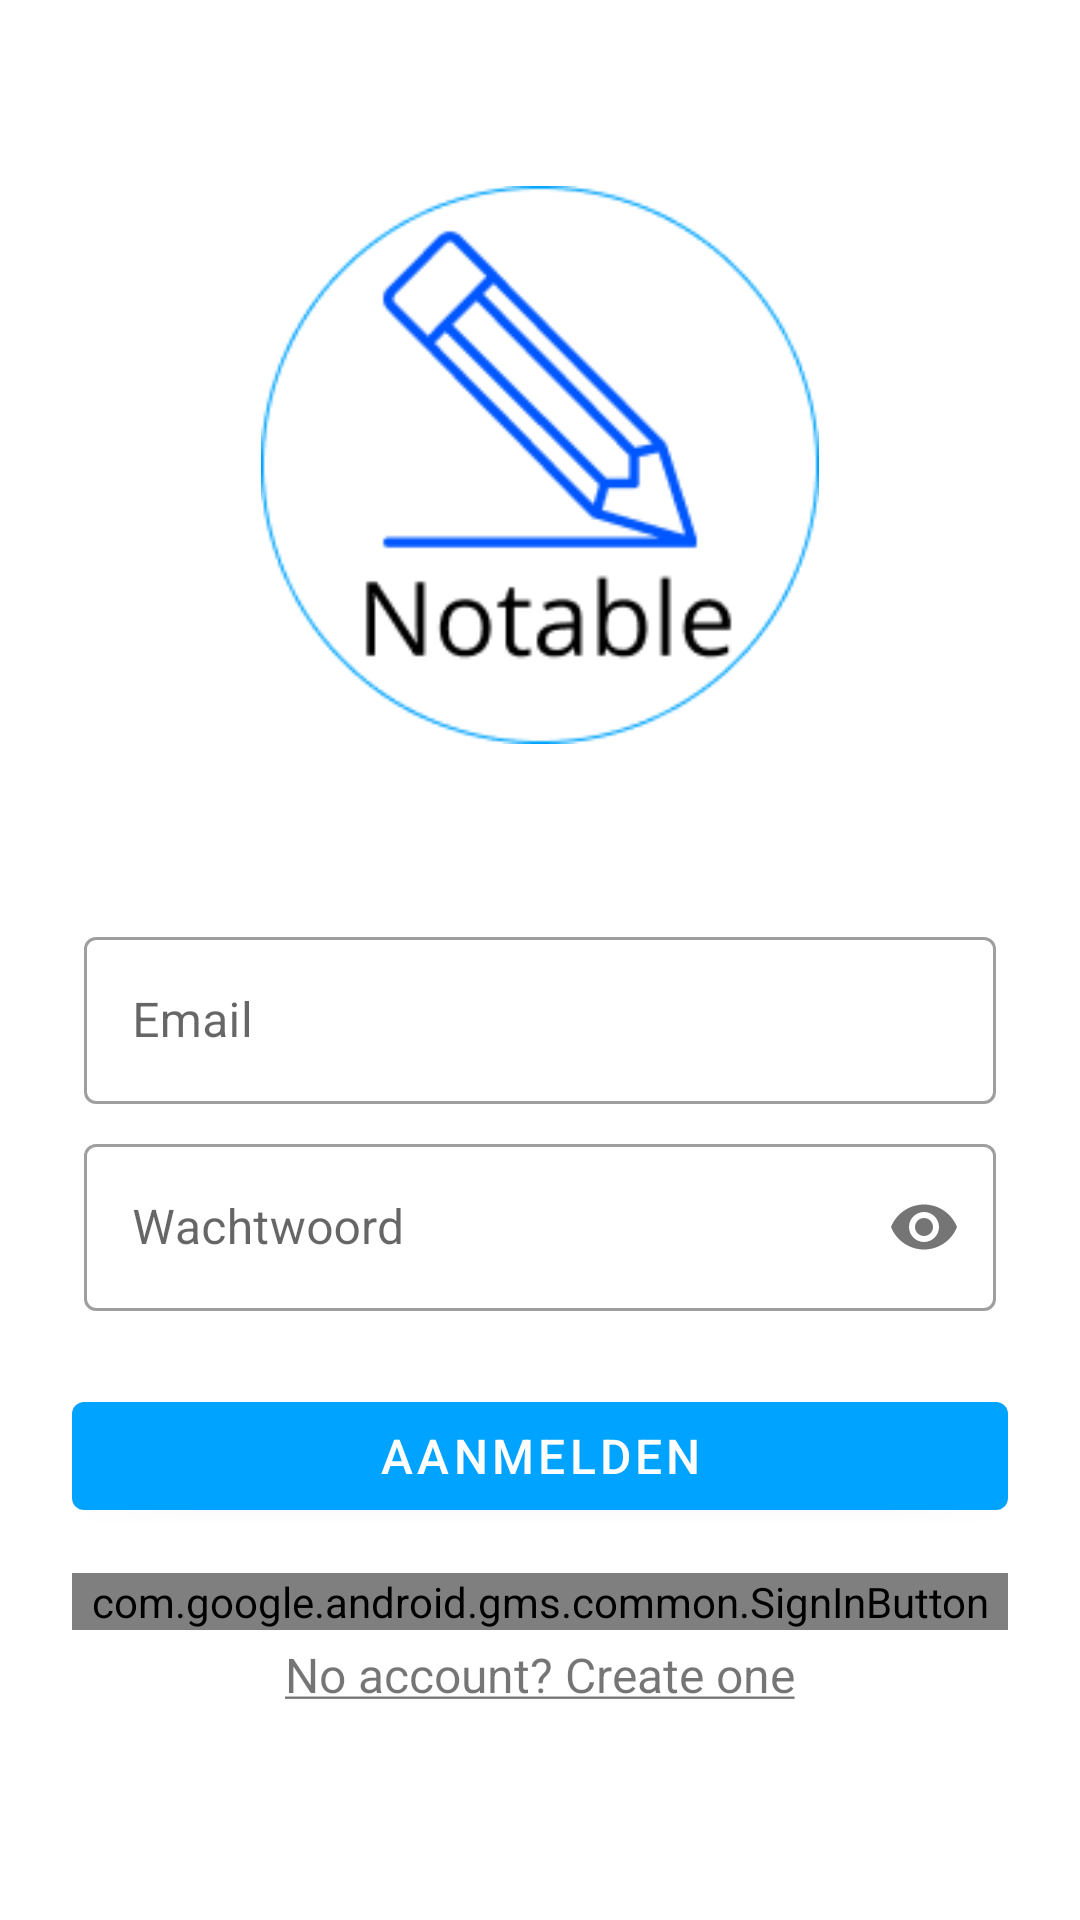

The Android layout XML behind this screen, and the referenced resources:
<!-- AndroidManifest.xml: application theme Theme.Notable -->
<!-- res/layout/login_fragment.xml -->
<?xml version="1.0" encoding="utf-8"?>
<ScrollView xmlns:android="http://schemas.android.com/apk/res/android"
    xmlns:app="http://schemas.android.com/apk/res-auto"
    xmlns:tools="http://schemas.android.com/tools"
    android:layout_width="match_parent"
    android:layout_height="match_parent"
    tools:context=".LoginFragment">

    <LinearLayout
        android:layout_width="match_parent"
        android:layout_height="wrap_content"
        android:clipChildren="false"
        android:clipToPadding="false"
        android:orientation="vertical"
        android:padding="24sp"
        android:paddingTop="16sp">

        <ImageView
            android:layout_width="186sp"
            android:layout_height="186sp"
            android:layout_gravity="center_horizontal"
            android:layout_marginTop="38sp"
            android:layout_marginBottom="55sp"
            android:contentDescription="@string/notable_logo"
            app:srcCompat="@drawable/logo" />

        <com.google.android.material.textfield.TextInputLayout
            android:layout_width="match_parent"
            android:layout_height="wrap_content"
            android:layout_margin="4sp"
            android:hint="@string/hint_username"
            style="@style/Widget.MaterialComponents.TextInputLayout.OutlinedBox">

            <com.google.android.material.textfield.TextInputEditText
                android:id="@+id/emailLogin_edit_text"
                android:layout_width="match_parent"
                android:layout_height="wrap_content"
                android:inputType="text"
                android:maxLines="1" />
        </com.google.android.material.textfield.TextInputLayout>

        <com.google.android.material.textfield.TextInputLayout
            android:id="@+id/passwordLogin_text_input"
            android:layout_width="match_parent"
            android:layout_height="wrap_content"
            android:layout_margin="4sp"
            android:hint="@string/hint_password"
            app:errorEnabled="true"
            app:passwordToggleEnabled="true"
            style="@style/Widget.MaterialComponents.TextInputLayout.OutlinedBox">

            <com.google.android.material.textfield.TextInputEditText
                android:id="@+id/passwordLogin_edit_text"
                android:layout_width="match_parent"
                android:layout_height="wrap_content"
                android:inputType="textPassword" />
        </com.google.android.material.textfield.TextInputLayout>

        <com.google.android.material.button.MaterialButton
            android:id="@+id/login_button"
            android:layout_width="match_parent"
            android:layout_height="wrap_content"
            android:textSize="16sp"
            android:layout_gravity="center_horizontal"
            android:text="@string/button_login" />

        <com.google.android.gms.common.SignInButton
            android:id="@+id/google_sign_in_button"
            android:layout_width="match_parent"
            android:layout_height="wrap_content"
            android:layout_marginTop="15sp"
            app:buttonSize="wide"
            app:colorScheme="auto"/>

        <TextView
            android:id="@+id/no_accountText"
            android:layout_width="wrap_content"
            android:layout_height="wrap_content"
            android:layout_margin="4sp"
            android:layout_gravity="center_horizontal"
            android:textSize="16sp"
            android:text="@string/no_account" />

    </LinearLayout>

</ScrollView>
<!-- resources referenced by this layout -->
<resources>
  <!-- drawable logo: png bitmap (drawable-v24, 7737 bytes) -->
  <string name="button_login">Aanmelden</string>
  <string name="hint_password">Wachtwoord</string>
  <string name="hint_username">Email</string>
  <string name="no_account"><u>No account? Create one</u></string>
  <string name="notable_logo" />
  <style name="Theme.Notable" parent="Theme.MaterialComponents.DayNight.NoActionBar">
          
          <item name="colorPrimary">@color/purple_500</item>
          <item name="colorPrimaryVariant">@color/purple_700</item>
          <item name="colorOnPrimary">@color/white</item>
          
          <item name="colorSecondary">@color/teal_200</item>
          <item name="colorSecondaryVariant">@color/teal_700</item>
          <item name="colorOnSecondary">@color/black</item>
          
          <item name="android:statusBarColor" tools:targetApi="l">?attr/colorPrimaryVariant</item>
          
      </style>
  <color name="purple_500">#00A3FF</color>
  <color name="purple_700">#FF3700B3</color>
  <color name="white">#FFFFFFFF</color>
  <color name="teal_200">#FF03DAC5</color>
  <color name="teal_700">#FF018786</color>
  <color name="black">#FF000000</color>
</resources>
